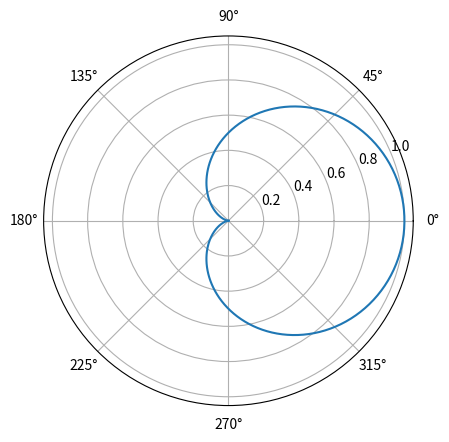

This chart was generated by the following Python code:
import numpy as np
from scipy.constants import c

def gen_rect_pattern(theta, freq, er=3.35):
  W = c / 2 / freq * np.sqrt(2 / (er + 1))
  return (np.cos(theta) * np.sinc(2 * np.pi * c / freq * W / 2 * np.sin(theta)) + 1) / 2

def main():
  
  import matplotlib.pyplot as plt
  
  theta = np.linspace(-np.pi, np.pi, 360)
  pattern = gen_rect_pattern(theta, 2.4e9)
  fig = plt.figure()
  # plt.plot(theta, pattern)
  plt.polar(theta, pattern)
  plt.show()
  pass
  
if __name__ == "__main__":
  main()